Dataset: images (GitHub, qasim418/Chocolathon). Classes: cocoa shot amaretto, cocoa shot bourbon, cocoa shot chocolate cake, cocoa shot old fashioned, cocoa shot tequila, cocoa shot whiskey, truffle amaretto, truffle bananas foster, truffle brownie batter, truffle caramel apple cider, truffle champagne, truffle cheesecake, truffle confetti cake, truffle cookies and cream, truffle creamsicle, truffle creme brulee, truffle dulce de leche, truffle espresso martini, truffle grey salt caramel, truffle key lime pie, truffle lemon, truffle manhattan, truffle maple cream, truffle peanut butter caramel, truffle pineapple moscato, truffle pistachio, truffle pumpkin spice latte, truffle raspberry, truffle s mores, truffle salted caramel, truffle strawberry shortcake, truffle tea honey, truffle turtle.

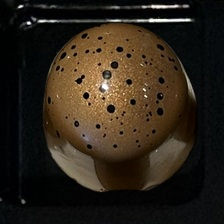
Label: truffle turtle

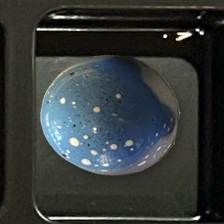
Label: truffle cookies and cream

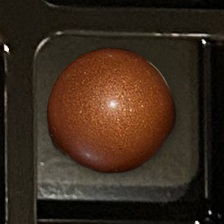
Label: truffle caramel apple cider

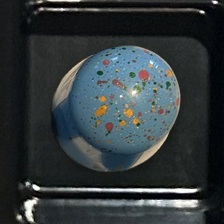
Label: truffle confetti cake

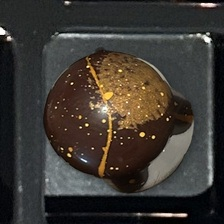
Label: truffle pumpkin spice latte

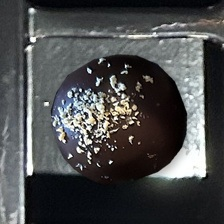
Label: cocoa shot tequila
